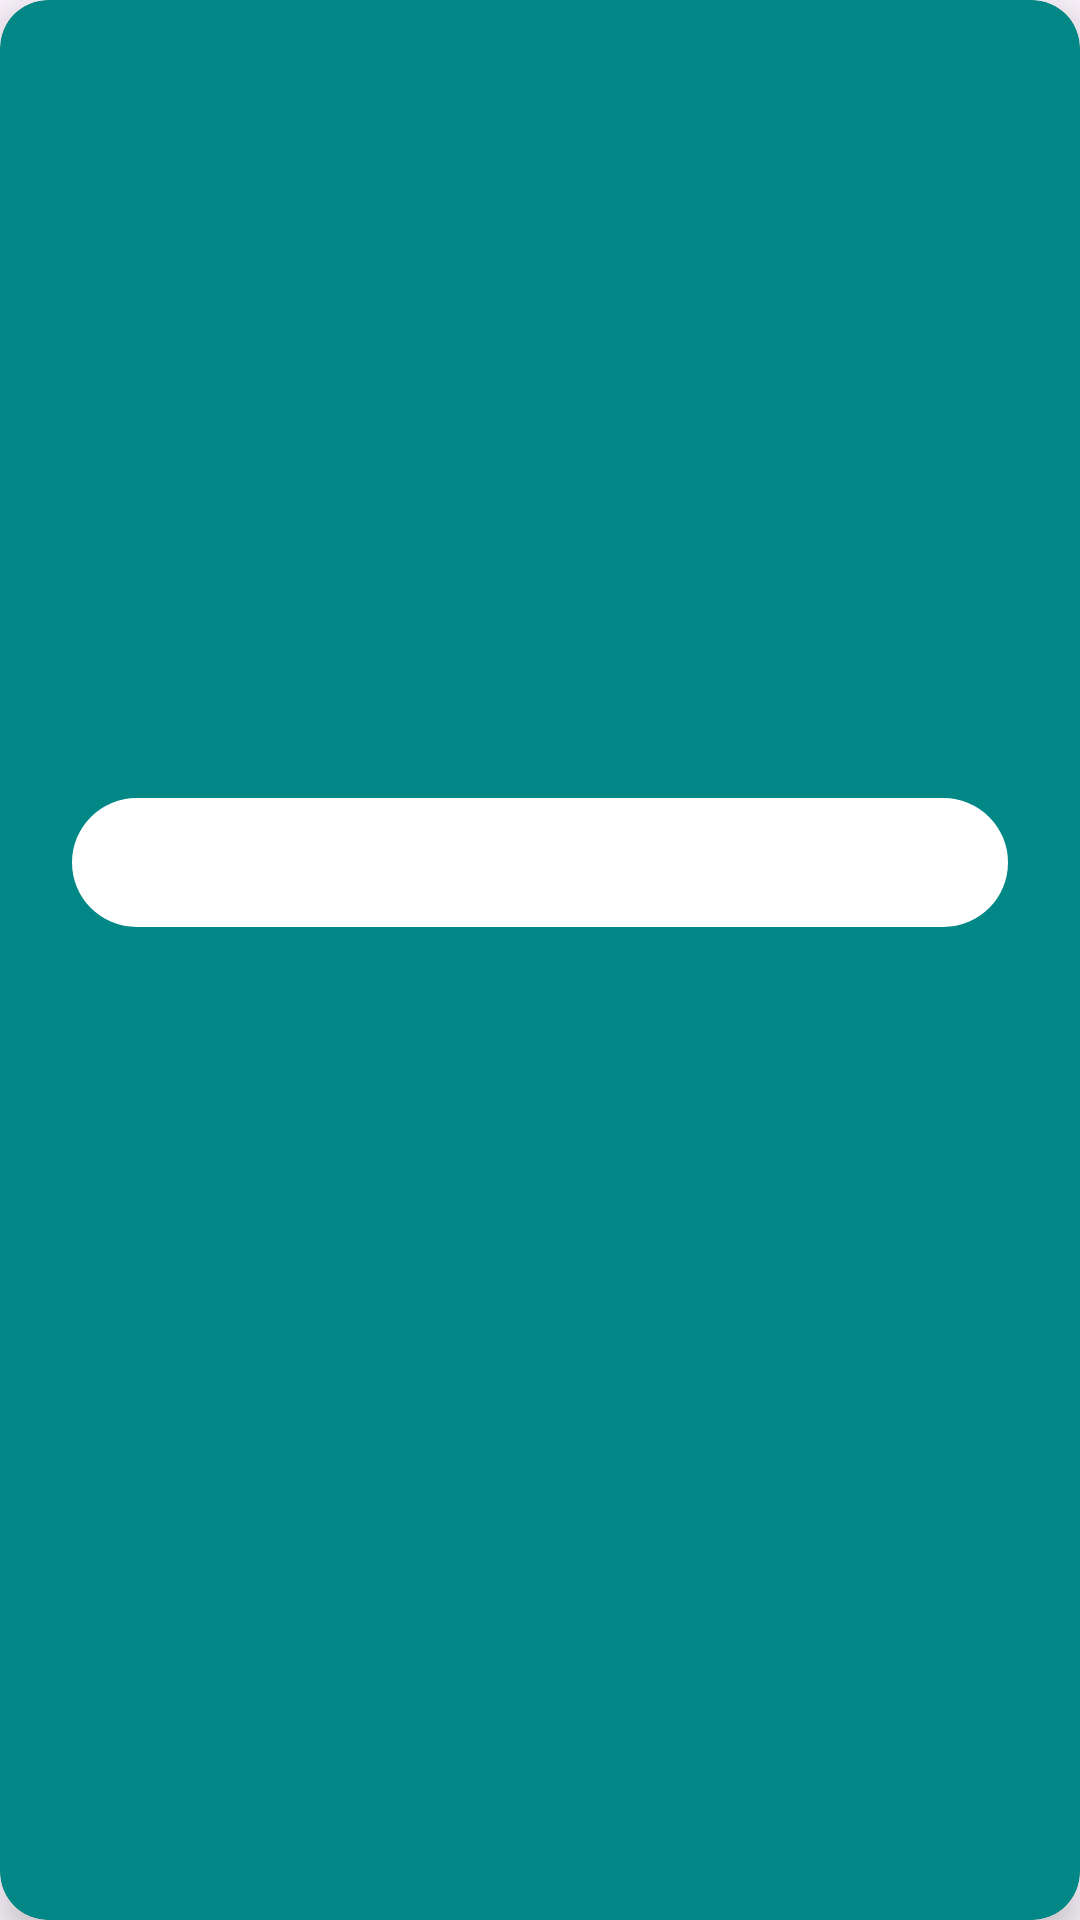

Here is an Android app screen rendered from its layout file. Give the layout XML and the strings, colors and styles it references.
<!-- AndroidManifest.xml: application theme Theme.Matchify -->
<!-- res/layout/dialog_status.xml -->
<?xml version="1.0" encoding="utf-8"?>
<androidx.cardview.widget.CardView
    xmlns:android="http://schemas.android.com/apk/res/android"
    xmlns:app="http://schemas.android.com/apk/res-auto"
    android:layout_width="match_parent"
    android:layout_height="wrap_content"
    android:layout_margin="32dp"
    app:cardCornerRadius="16dp"
    app:cardElevation="8dp"
    app:cardBackgroundColor="#018786">

    <LinearLayout
        android:layout_width="match_parent"
        android:layout_height="wrap_content"
        android:orientation="vertical"
        android:gravity="center"
        android:padding="24dp">

        <ImageView
            android:id="@+id/ivStatus"
            android:contentDescription="@string/status"
            android:layout_width="120dp"
            android:layout_height="120dp"
            android:layout_marginBottom="24dp"/>

        <TextView
            android:id="@+id/tvTitle"
            android:contentDescription="@string/title"
            android:layout_width="wrap_content"
            android:layout_height="wrap_content"
            android:textSize="24sp"
            android:textStyle="bold"
            android:textColor="@android:color/white"
        android:layout_marginBottom="16dp"/>

        <TextView
            android:id="@+id/tvMessage"
            android:contentDescription="@string/message"
            android:layout_width="wrap_content"
            android:layout_height="wrap_content"
            android:textSize="16sp"
            android:textAlignment="center"
            android:textColor="@android:color/white"
        android:layout_marginBottom="24dp"/>

        <com.google.android.material.button.MaterialButton
            android:id="@+id/btnAction"
            android:contentDescription="@string/action_button"
            android:layout_width="match_parent"
            android:layout_height="wrap_content"
            android:padding="12dp"
            android:textAllCaps="false"
            app:backgroundTint="@android:color/white"
        app:strokeColor="@android:color/white"
        android:textColor="#008080"/>
    </LinearLayout>
</androidx.cardview.widget.CardView>
<!-- resources referenced by this layout -->
<resources>
  <string name="action_button">Action Button</string>
  <string name="message">Message</string>
  <string name="status">Status</string>
  <string name="title">Title</string>
  <style name="Theme.Matchify" parent="Theme.Material3.Light.NoActionBar">
          
          <item name="colorPrimary">@color/primary</item>
          <item name="colorPrimaryVariant">@color/primary_dark</item>
          <item name="colorOnPrimary">@color/white</item>
  
          
          <item name="colorSecondary">@color/secondary</item>
          <item name="colorSecondaryVariant">@color/secondary_dark</item>
          <item name="colorOnSecondary">@color/black</item>
  
          
          <item name="android:statusBarColor">?attr/colorPrimaryVariant</item>
      </style>
  <color name="primary">#f68cb9</color>
  <color name="primary_dark">#018786</color>
  <color name="white">#FFFFFFFF</color>
  <color name="secondary">#7912b0</color>
  <color name="secondary_dark">#3700B3</color>
  <color name="black">#FF000000</color>
</resources>
